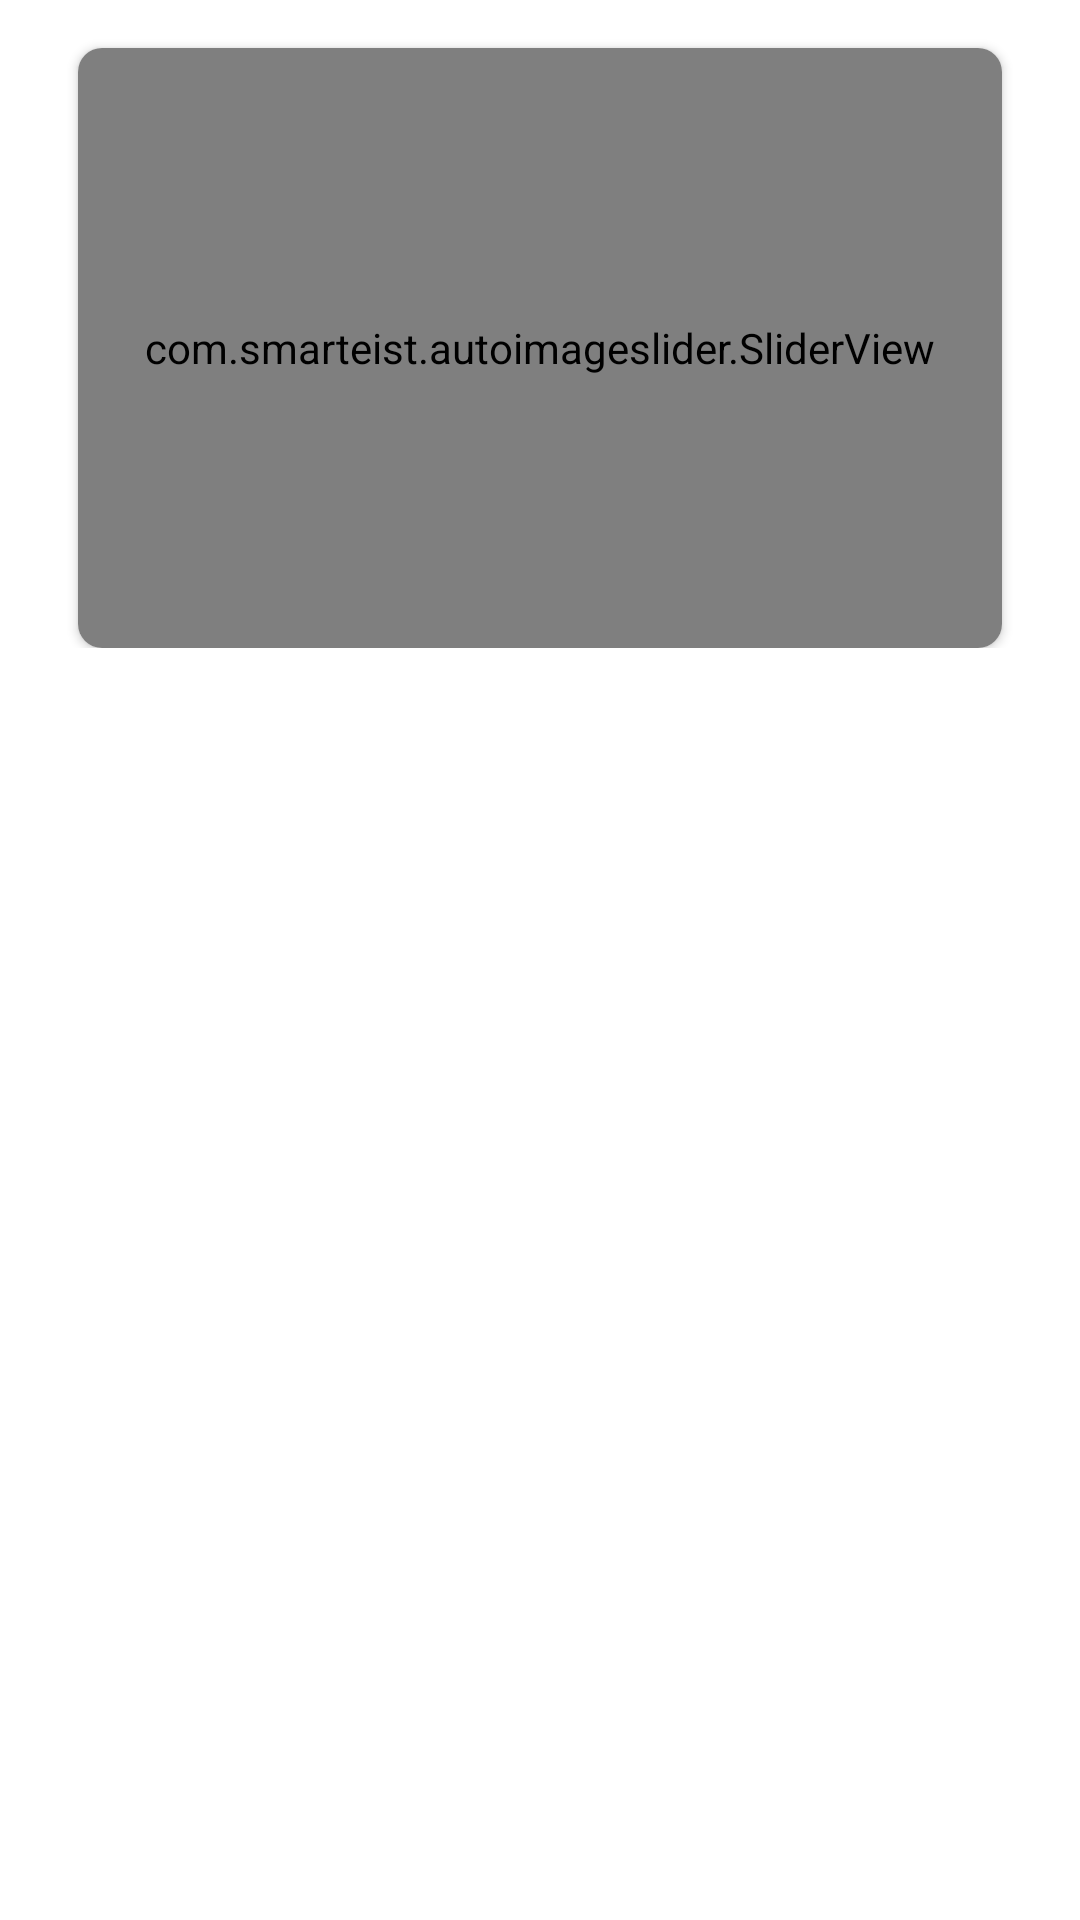

Layout XML and referenced resources for this Android screen:
<!-- AndroidManifest.xml: application theme Theme.CryptoTracker -->
<!-- res/layout/fragment_dashboard.xml -->
<?xml version="1.0" encoding="utf-8"?>
<androidx.constraintlayout.widget.ConstraintLayout xmlns:android="http://schemas.android.com/apk/res/android"
    xmlns:app="http://schemas.android.com/apk/res-auto"
    xmlns:tools="http://schemas.android.com/tools"
    android:layout_width="match_parent"
    android:layout_height="match_parent"
    android:paddingStart="10dp"
    android:paddingEnd="10dp"
    tools:context=".fragment.dashboard.DashboardFragment">

    <androidx.coordinatorlayout.widget.CoordinatorLayout
        android:layout_width="0dp"
        android:layout_height="0dp"
        android:fitsSystemWindows="true"
        app:layout_constraintBottom_toBottomOf="parent"
        app:layout_constraintEnd_toEndOf="parent"
        app:layout_constraintStart_toStartOf="parent"
        app:layout_constraintTop_toTopOf="parent">

        <androidx.viewpager2.widget.ViewPager2
            android:id="@+id/tabContentViewPager"
            android:layout_width="match_parent"
            android:layout_height="match_parent"
            app:layout_behavior="@string/appbar_scrolling_view_behavior"
            app:layout_constraintBottom_toBottomOf="parent" />

        <com.google.android.material.tabs.TabLayout
            android:id="@+id/tabLayout"
            android:layout_width="match_parent"
            android:layout_height="?attr/actionBarSize"
            android:layout_gravity="bottom"
            app:layout_anchor="@+id/appbar"
            app:layout_anchorGravity="bottom"
            app:tabGravity="fill"
            app:tabMaxWidth="0dp"
            app:tabMode="fixed" />


        <com.google.android.material.appbar.AppBarLayout
            android:id="@+id/appbar"
            android:layout_width="match_parent"
            android:layout_height="wrap_content"
            android:background="@android:color/transparent"
            android:fitsSystemWindows="true">

            <com.google.android.material.appbar.CollapsingToolbarLayout
                android:layout_width="match_parent"
                android:layout_height="wrap_content"
                app:expandedTitleGravity="top"
                app:layout_scrollFlags="scroll|exitUntilCollapsed"
                app:scrimAnimationDuration="0">

                <androidx.constraintlayout.widget.ConstraintLayout
                    android:layout_width="match_parent"
                    android:layout_height="wrap_content">

                    <androidx.cardview.widget.CardView
                        android:id="@+id/cardView"
                        android:layout_width="match_parent"
                        android:layout_height="wrap_content"
                        android:layout_margin="16dp"
                        app:cardCornerRadius="8dp"
                        app:layout_constraintEnd_toEndOf="parent"
                        app:layout_constraintStart_toStartOf="parent"
                        app:layout_constraintTop_toTopOf="parent">

                        <com.smarteist.autoimageslider.SliderView
                            android:id="@+id/imageSlider"
                            android:layout_width="match_parent"
                            android:layout_height="200dp"
                            app:sliderAnimationDuration="600"
                            app:sliderAutoCycleDirection="back_and_forth"
                            app:sliderAutoCycleEnabled="true"
                            app:sliderIndicatorAnimationDuration="600"
                            app:sliderIndicatorGravity="center_horizontal|bottom"
                            app:sliderIndicatorMargin="15dp"
                            app:sliderIndicatorOrientation="horizontal"
                            app:sliderIndicatorPadding="3dp"
                            app:sliderIndicatorRadius="2dp"
                            app:sliderIndicatorSelectedColor="#5A5A5A"
                            app:sliderIndicatorUnselectedColor="#FFF"
                            app:sliderScrollTimeInSec="2"
                            app:sliderStartAutoCycle="true" />

                    </androidx.cardview.widget.CardView>

                    <androidx.recyclerview.widget.RecyclerView
                        android:id="@+id/topCurrencyRecycler"
                        android:layout_width="match_parent"
                        android:layout_height="wrap_content"
                        app:layout_constraintEnd_toEndOf="parent"
                        app:layout_constraintStart_toStartOf="parent"
                        app:layout_constraintTop_toBottomOf="@+id/cardView" />

                </androidx.constraintlayout.widget.ConstraintLayout>

            </com.google.android.material.appbar.CollapsingToolbarLayout>
        </com.google.android.material.appbar.AppBarLayout>
    </androidx.coordinatorlayout.widget.CoordinatorLayout>
</androidx.constraintlayout.widget.ConstraintLayout>
<!-- resources referenced by this layout -->
<resources>
  <style name="Theme.CryptoTracker" parent="Theme.MaterialComponents.DayNight.NoActionBar">
          
          <item name="colorPrimary">@color/purple_500</item>
          <item name="colorPrimaryVariant">@color/purple_700</item>
          <item name="colorOnPrimary">@color/white</item>
          
          <item name="colorSecondary">@color/teal_200</item>
          <item name="colorSecondaryVariant">@color/teal_700</item>
          <item name="colorOnSecondary">@color/black</item>
          
          <item name="android:statusBarColor">?attr/colorPrimaryVariant</item>
          
          <item name="text_color">#8C8A8A</item>
  
      </style>
  <color name="purple_500">#FF6200EE</color>
  <color name="purple_700">#FF3700B3</color>
  <color name="white">#FFFFFFFF</color>
  <color name="teal_200">#FF03DAC5</color>
  <color name="teal_700">#FF018786</color>
  <color name="black">#FF000000</color>
</resources>
